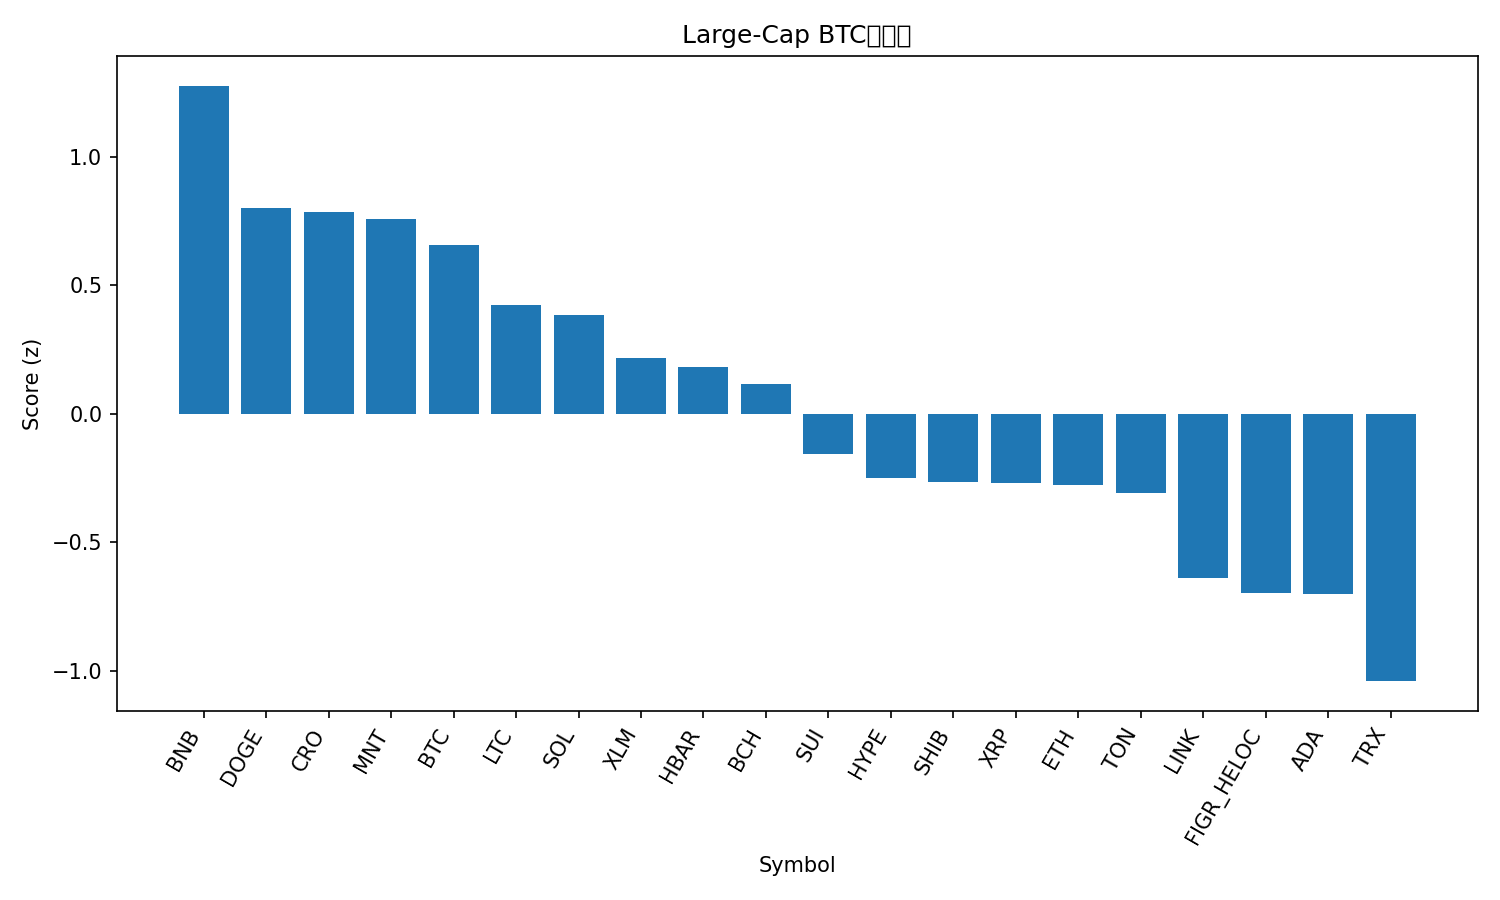

Values plotted in this chart, from the file beside it:
rank, name, symbol, price_btc, price_usd, pct_1h_btc, pct_24h_btc, pct_7d_btc, market_cap_rank, market_cap_usd, volume_usd, score
1, BNB, BNB, 0.009457, 1165, 0.1841, 0.3636, 6.672, 5, 162059811834, 2392407418, 1.278
2, Dogecoin, DOGE, 2.08e-06, 0.2557, -0.09126, 1.647, -0.4572, 8, 38684280186, 2803647078, 0.7999
3, Cronos, CRO, 1.7e-06, 0.2091, 0.07235, 0.1237, 0.3145, 32, 7277887769, 35081694, 0.7873
4, Mantle, MNT, 1.678e-05, 2.07, -0.5949, 4.76, 6.693, 34, 6720434263, 239560799, 0.7587
5, Bitcoin, BTC, 1.0, 123106, 0.0, 0.0, 0.0, 1, 2452735805223, 68395199085, 0.658
6, Litecoin, LTC, 0.0009713, 119.6, -0.1344, 0.05247, 2.367, 26, 9138424216, 773384254, 0.4252
7, Solana, SOL, 0.001867, 229.9, -0.1885, 0.4604, 1.181, 6, 125377777955, 6526881743, 0.3839
8, Stellar, XLM, 3.23e-06, 0.3981, -0.3099, 1.082, -0.7392, 20, 12728565122, 250246198, 0.2162
9, Hedera, HBAR, 1.78e-06, 0.2187, -0.1386, 0.4079, -7.376, 25, 9272002765, 206704823, 0.1834
10, Bitcoin Cash, BCH, 0.004845, 596.6, -0.166, -0.3519, -2.23, 23, 11892814791, 257725297, 0.1162
11, Sui, SUI, 2.906e-05, 3.58, -0.4218, 0.2452, 0.7131, 18, 12980196318, 1214122435, -0.1565
12, Hyperliquid, HYPE, 0.0003958, 48.74, -0.3873, -0.1332, -1.513, 17, 13198652350, 462610221, -0.2506
13, Shiba Inu, SHIB, 1.02337e-10, 1.26e-05, -0.5113, 1.234, -4.311, 31, 7426490679, 282094246, -0.2664
14, XRP, XRP, 2.429e-05, 2.99, -0.4096, 0.3857, -4.729, 3, 179154621939, 4690594216, -0.2705
15, Ethereum, ETH, 0.03664, 4513, -0.4783, 0.0766, 0.2259, 2, 544898526608, 38674658592, -0.2792
16, Toncoin, TON, 2.281e-05, 2.81, -0.2498, -0.8124, -6.819, 33, 7072230782, 142154705, -0.3095
17, Chainlink, LINK, 0.0001816, 22.36, -0.6743, 1.082, -4.713, 15, 15190126393, 817792311, -0.6401
18, Figure Heloc, FIGR_HELOC, 8.06e-06, 1.0, 0.0, -3.876, -11.84, 19, 12846283608, 54120, -0.6985
19, Cardano, ADA, 6.88e-06, 0.8471, -0.6411, 0.2689, -2.814, 11, 30954913792, 1337132497, -0.7037
20, TRON, TRX, 2.77e-06, 0.3411, -0.583, -0.786, -9.053, 10, 32295935783, 560055862, -1.041
21, Avalanche, AVAX, 0.0002441, 30.06, -0.6124, -0.9056, -6.727, 21, 12693974930, 683607050, -1.052
